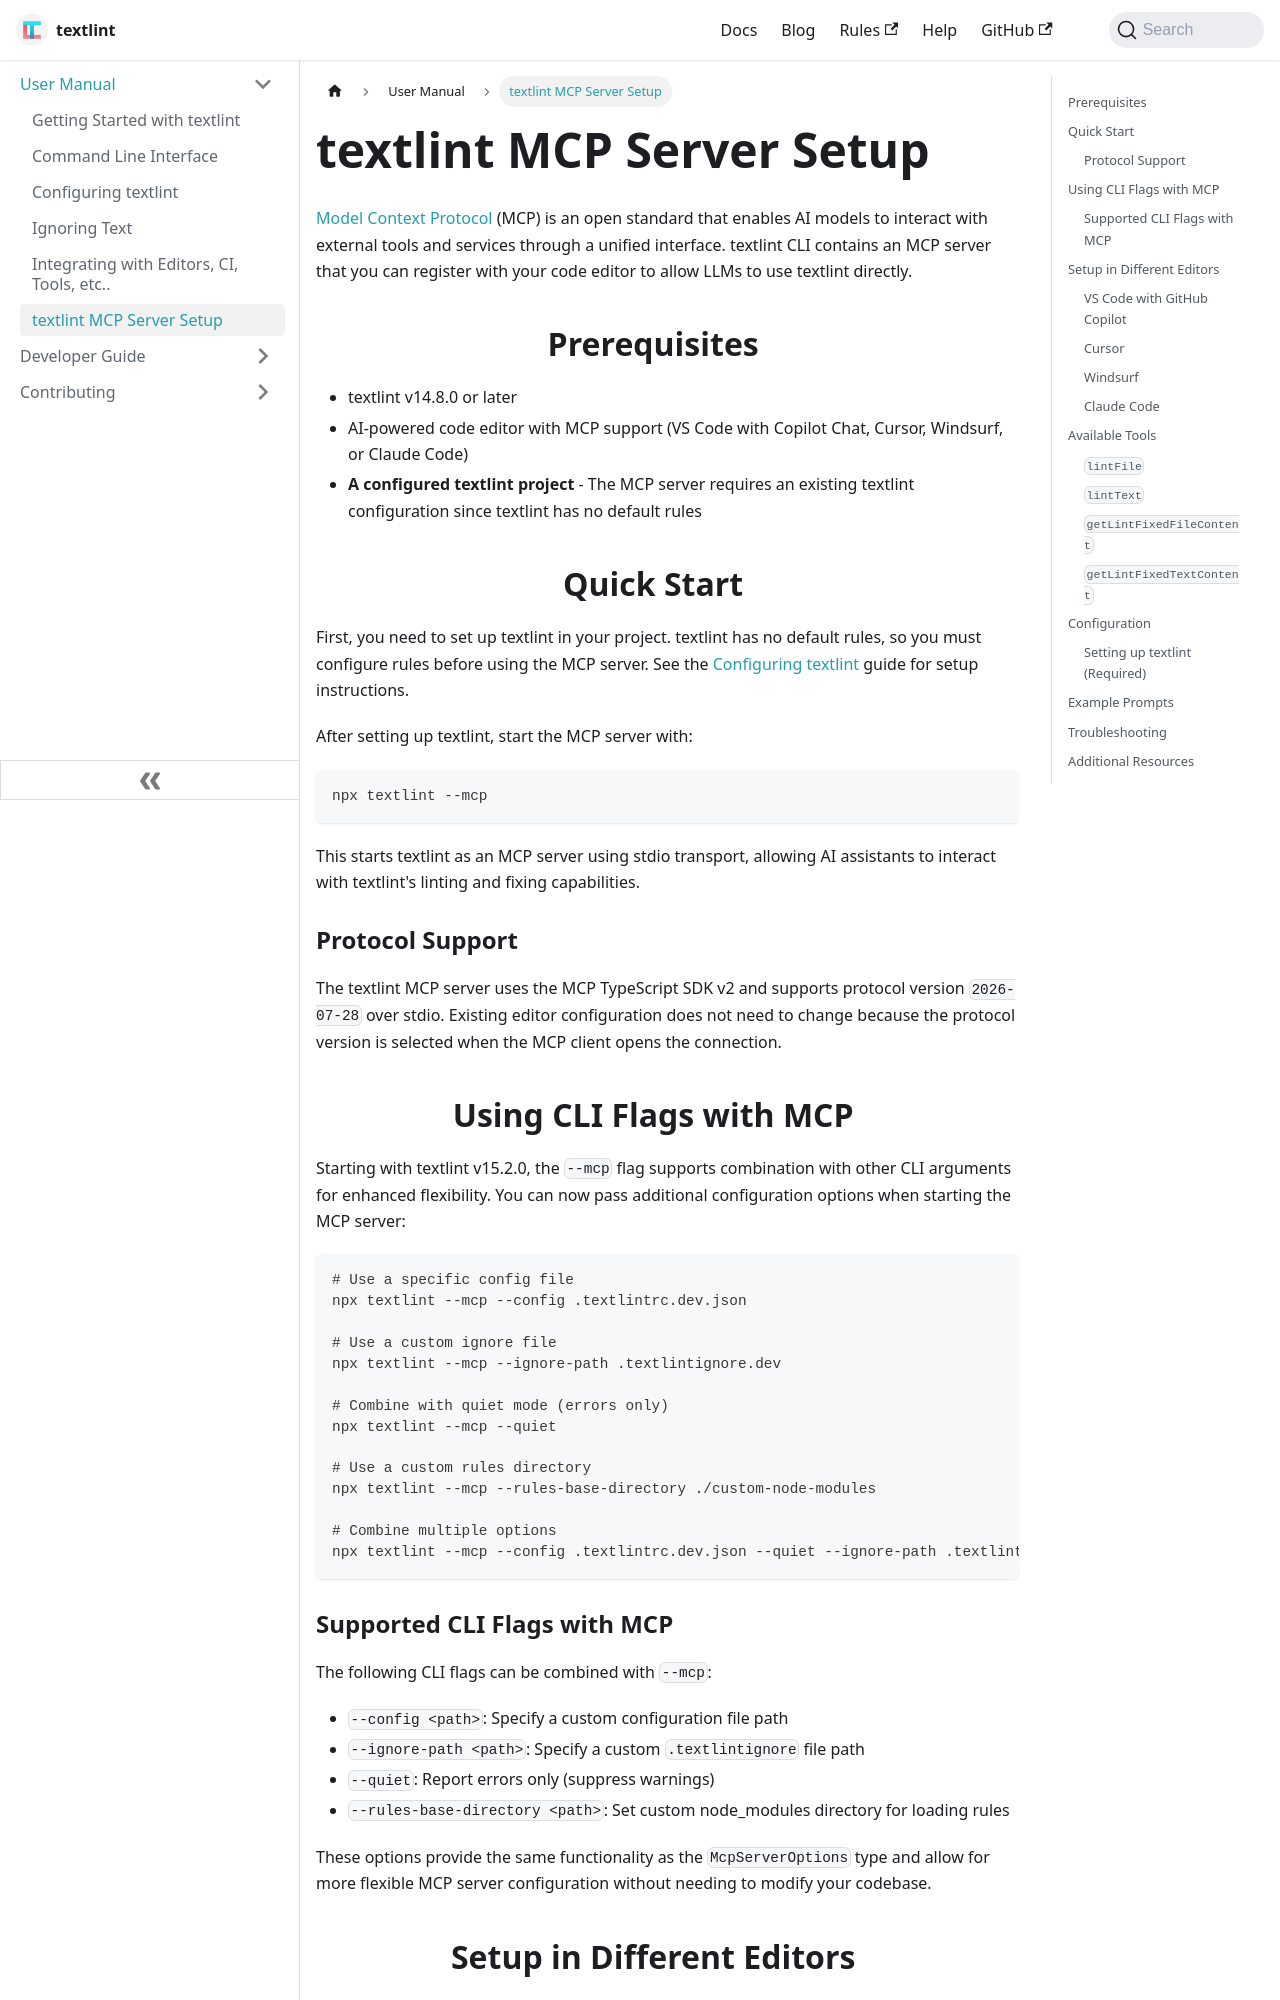

repository: textlint/textlint · page: pr-preview/pr-2223/docs/mcp/index.html · generator: docusaurus

# textlint MCP Server Setup

[Model Context Protocol](https://modelcontextprotocol.io/) (MCP) is an open standard that enables AI models to interact with external tools and services through a unified interface. textlint CLI contains an MCP server that you can register with your code editor to allow LLMs to use textlint directly.

## Prerequisites

- textlint v14.8.0 or later
- AI-powered code editor with MCP support (VS Code with Copilot Chat, Cursor, Windsurf, or Claude Code)
- **A configured textlint project** - The MCP server requires an existing textlint configuration since textlint has no default rules

## Quick Start

First, you need to set up textlint in your project. textlint has no default rules, so you must configure rules before using the MCP server. See the [Configuring textlint](./configuring.md) guide for setup instructions.

After setting up textlint, start the MCP server with:

```bash
npx textlint --mcp
```

This starts textlint as an MCP server using stdio transport, allowing AI assistants to interact with textlint's linting and fixing capabilities.

### Protocol Support

The textlint MCP server uses the MCP TypeScript SDK v2 and supports protocol version `2026-07-28` over stdio. Existing editor configuration does not need to change because the protocol version is selected when the MCP client opens the connection.

## Using CLI Flags with MCP

Starting with textlint v15.2.0, the `--mcp` flag supports combination with other CLI arguments for enhanced flexibility. You can now pass additional configuration options when starting the MCP server:

```bash
# Use a specific config file
npx textlint --mcp --config .textlintrc.dev.json

# Use a custom ignore file
npx textlint --mcp --ignore-path .textlintignore.dev

# Combine with quiet mode (errors only)
npx textlint --mcp --quiet

# Use a custom rules directory
npx textlint --mcp --rules-base-directory ./custom-node-modules

# Combine multiple options
npx textlint --mcp --config .textlintrc.dev.json --quiet --ignore-path .textlintignore.dev
```
